Dataset: classification (GitHub, DylanHughes02/fruit-detection-project). Classes: apple, banana, orange, pear.

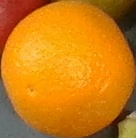
Label: orange

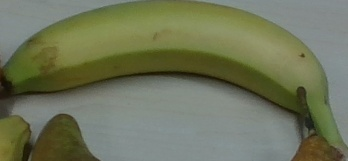
Label: banana

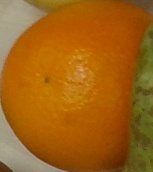
Label: orange

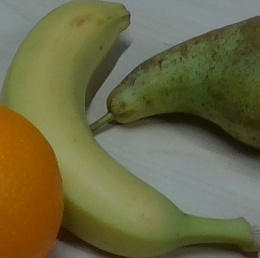
Label: banana

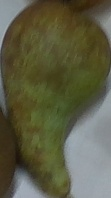
Label: pear

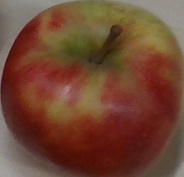
Label: apple
